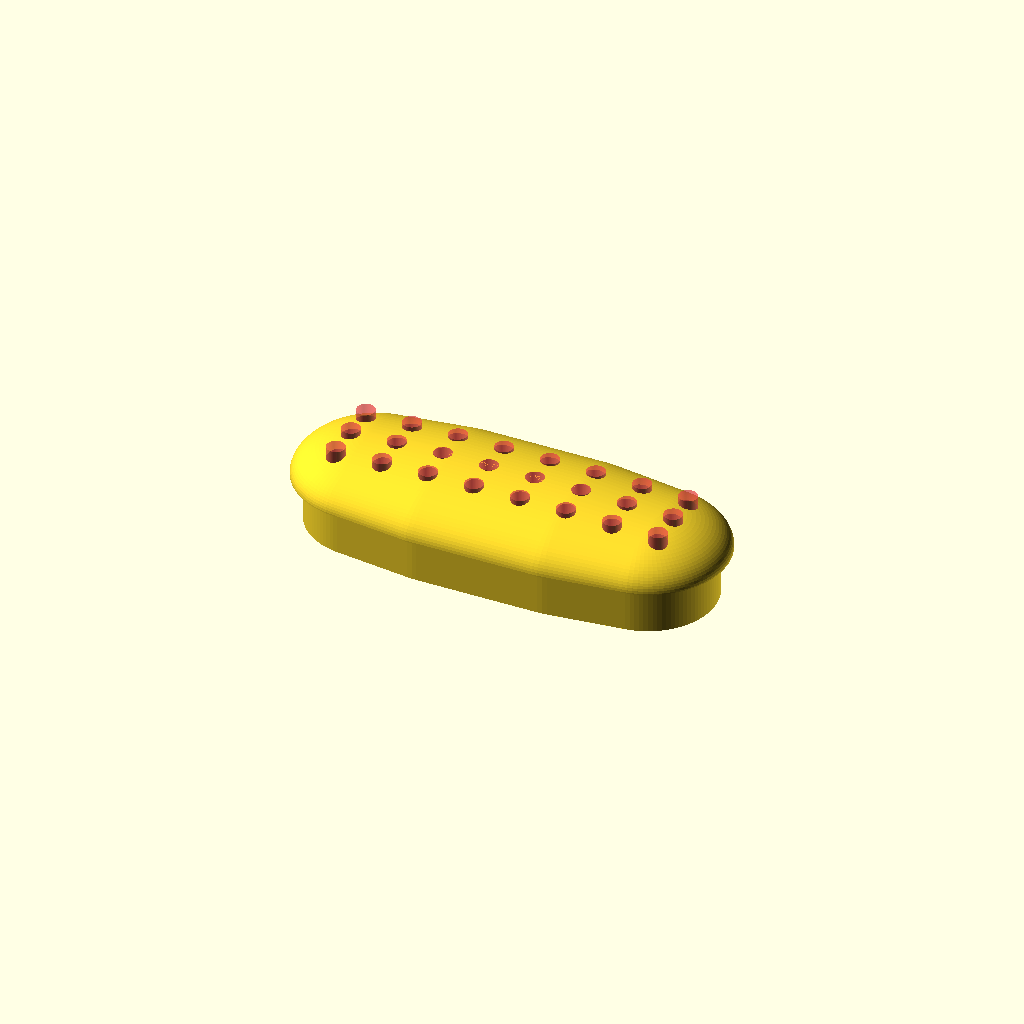
Cell 1: the model at its default parameters.
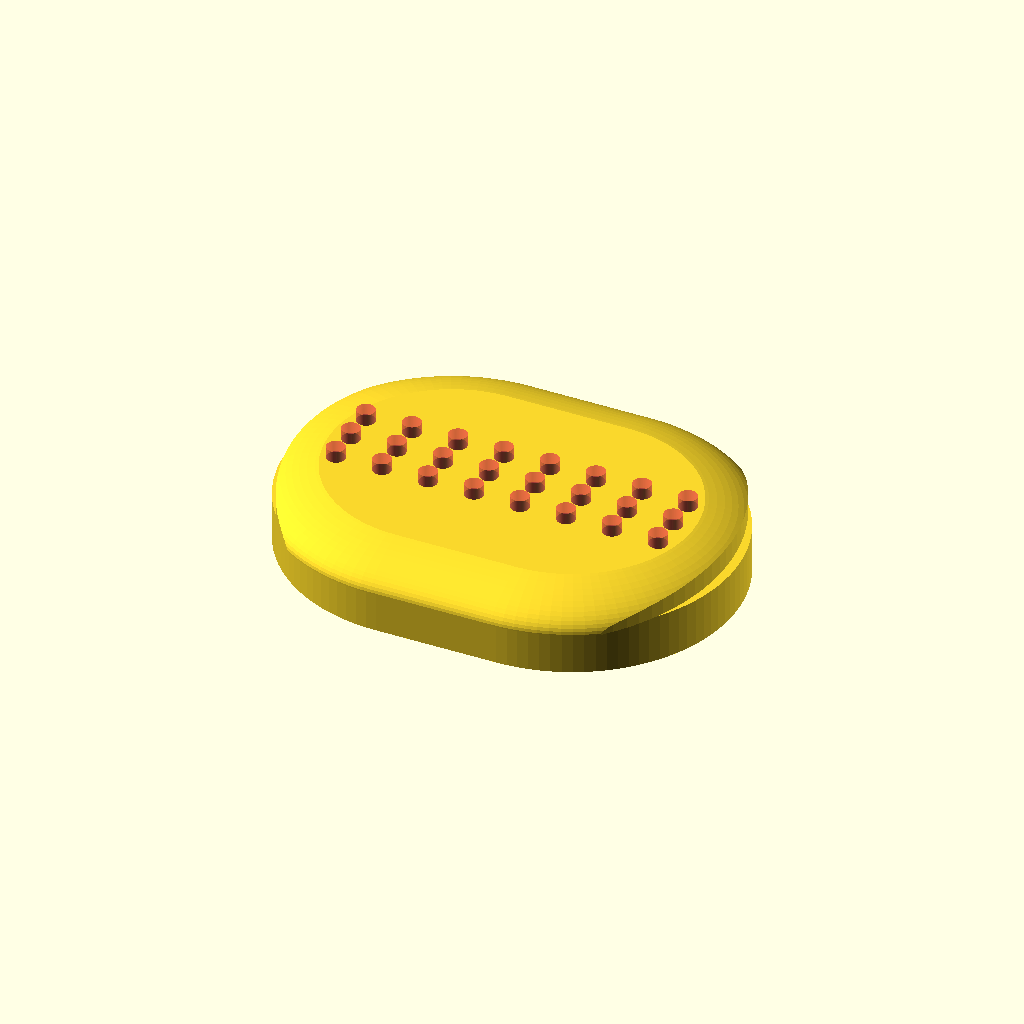
Cell 2: WIDTH_MID = 29 (everything else at default).
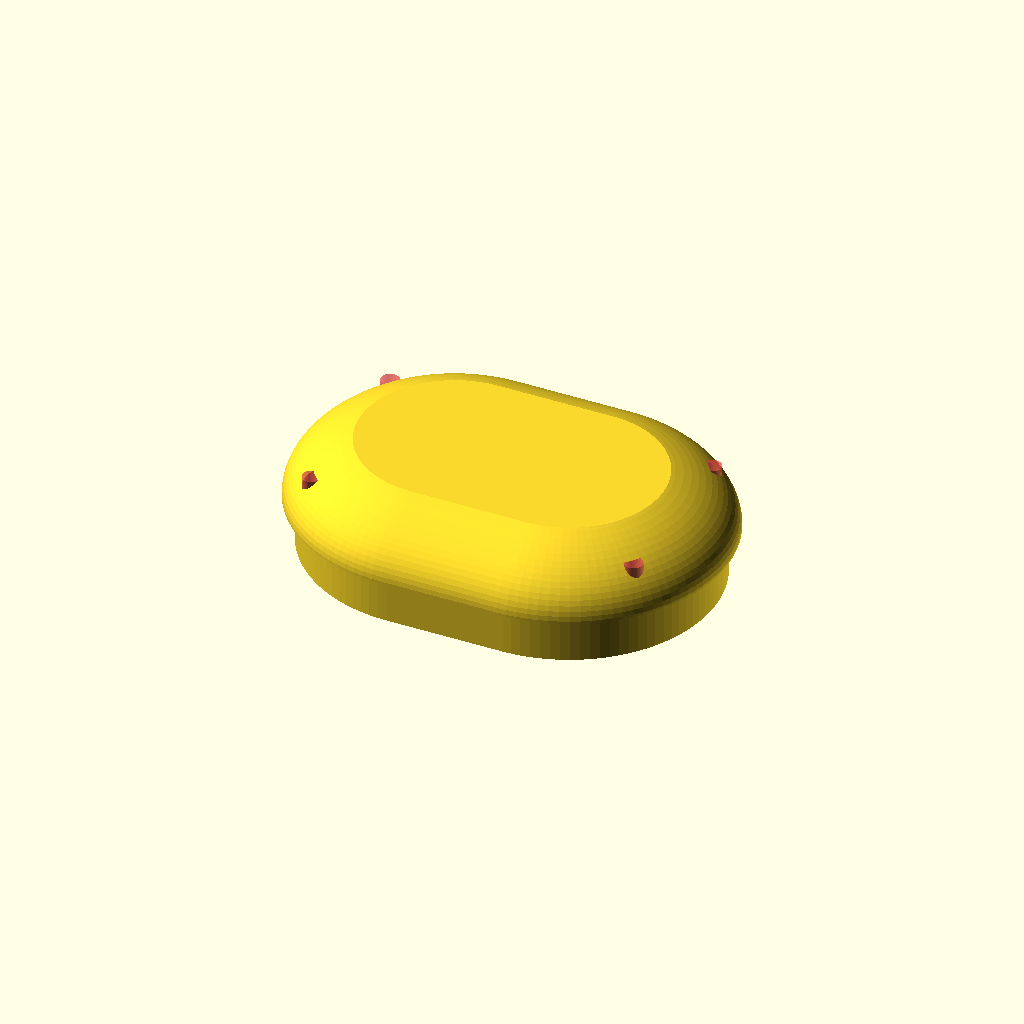
Cell 3 — WIDTH_SIDE set to 26, the other parameters unchanged.
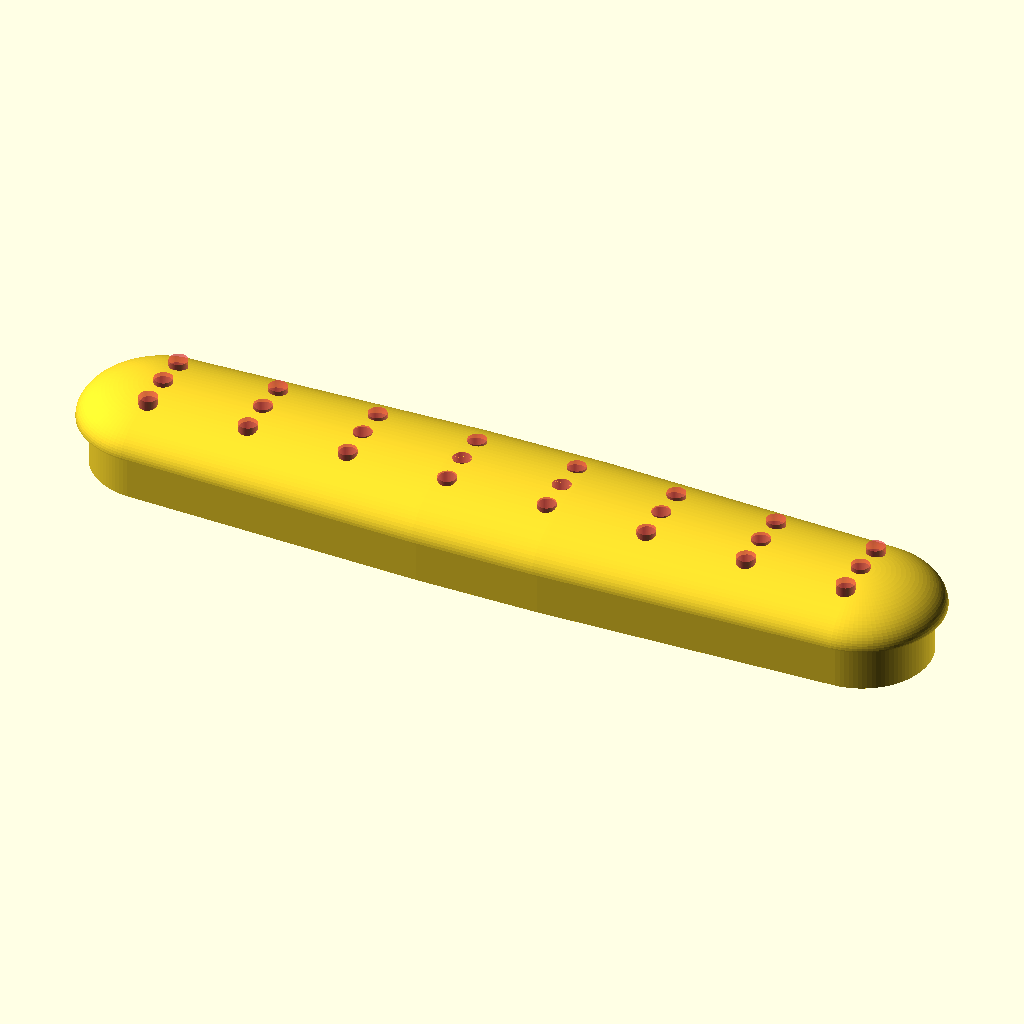
Cell 4: LENGTH = 71 (everything else at default).
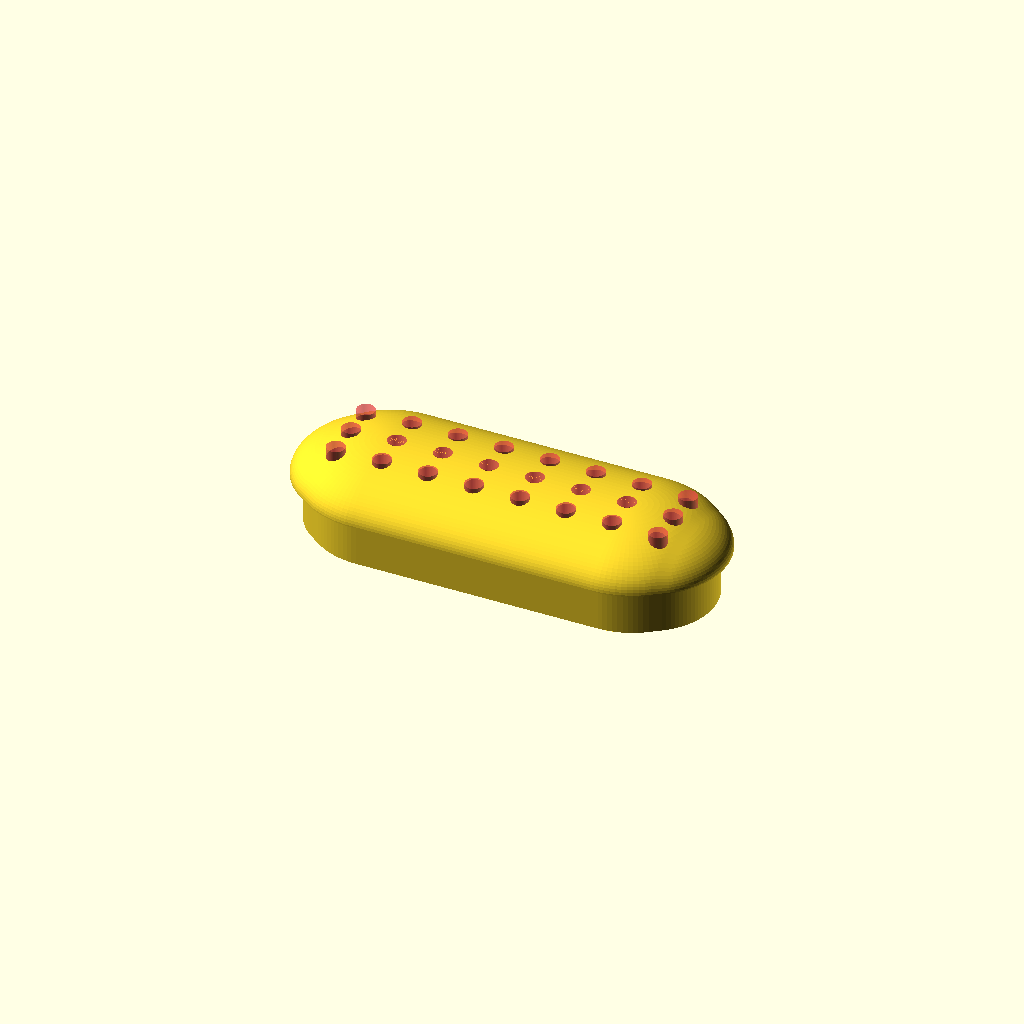
Cell 5: MID_SPACING = 20 (everything else at default).
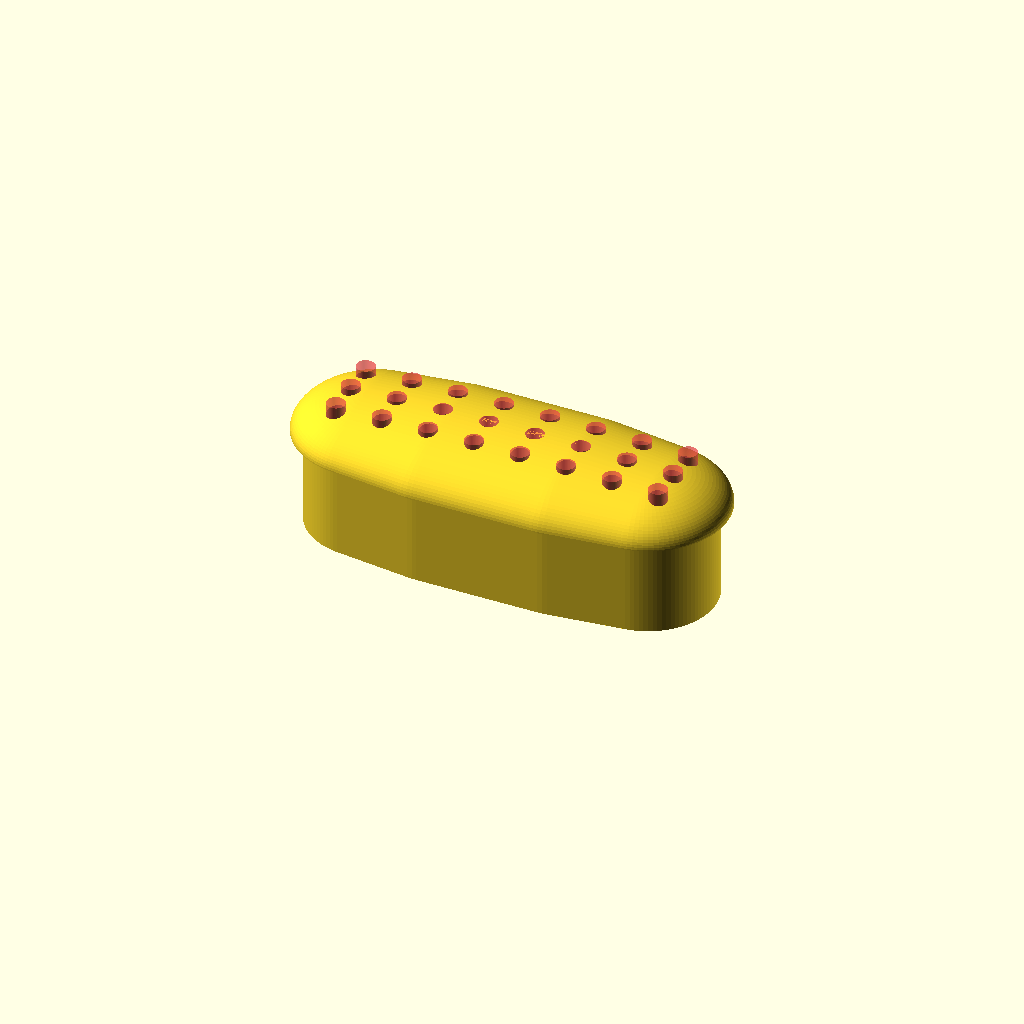
Cell 6: HEIGHT_LIP = 8 (everything else at default).
All cells are drawn from one camera (rotation 55°, 0°, 25°, orthographic, colour scheme Cornfield), so only the parameter changes between them.
OpenSCAD source file camping/tiny-deo-cap.scad:
WIDTH_MID = 14.5;
WIDTH_SIDE = 13;
LENGTH = 35.5;

MID_SPACING = 10;

INNER_WIDTH_MID = WIDTH_MID - 2;
INNER_WIDTH_SIDE = WIDTH_SIDE - 2;
INNER_LENGTH = LENGTH - 2;
INNER_MID_SPACING = MID_SPACING - 2;

HEIGHT_LIP = 4;
HEIGHT_TOP = 3.5;

WALL_THICKNESS = 1;

N_HOLES = 8;
N_ROWS = 3;
HOLE_DIA = 1.5;

HOLE_EXCLUSION = 5;

$fn = 100;

module profile(wm, ws, l, h) {
    hull() {
        translate([-MID_SPACING/2, 0, 0])
        cylinder(d = wm, h = h);
        translate([MID_SPACING/2, 0, 0])
        cylinder(d = wm, h = h);
        translate([-(l - ws)/2, 0, 0])
        cylinder(d = ws, h = h);
        translate([(l - ws)/2, 0, 0])
        cylinder(d = ws, h = h);
    }
}

module top(wm, ws, l, h) {
    scale([1.0, 1.0, 2*h/wm])
    intersection() {
        cylinder(d = l, h = 3*h);
        hull() {
            translate([-MID_SPACING/2, 0, 0])
            sphere(d = wm);
            translate([MID_SPACING/2, 0, 0])
            sphere(d = wm);
            translate([-(l - ws)/2, 0, 0])
            sphere(d = ws);
            translate([(l - ws)/2, 0, 0])
            sphere(d = ws);
        }
    }
}

module holes() {
    for(i = [0 : N_ROWS - 1]) {
        for(j = [0 : N_HOLES - 1]) {
            translate([(j - N_HOLES/2 + 0.5) * (LENGTH - HOLE_EXCLUSION)/N_HOLES, (i - N_ROWS/2 + 0.5) * (WIDTH_SIDE - HOLE_EXCLUSION)/N_ROWS, 0])
            cylinder(d = HOLE_DIA, h = HEIGHT_LIP + HEIGHT_TOP);
        }
    }
}

difference() {
    union() {
        translate([0, 0, HEIGHT_LIP])
        top(WIDTH_MID, WIDTH_SIDE, LENGTH, HEIGHT_TOP);
        profile(INNER_WIDTH_MID, INNER_WIDTH_SIDE, INNER_LENGTH, HEIGHT_LIP);
    }
    wt2 = WALL_THICKNESS * 2;
    profile(INNER_WIDTH_MID - wt2, INNER_WIDTH_SIDE - wt2, INNER_LENGTH - wt2, HEIGHT_LIP);

    #holes();
}
Customizer parameters (derived from the source; name, type, default, range or options):
WIDTH_MID: number, default 14.5
WIDTH_SIDE: number, default 13
LENGTH: number, default 35.5
MID_SPACING: number, default 10
HEIGHT_LIP: number, default 4
HEIGHT_TOP: number, default 3.5
WALL_THICKNESS: number, default 1
N_HOLES: number, default 8
N_ROWS: number, default 3
HOLE_DIA: number, default 1.5
HOLE_EXCLUSION: number, default 5
